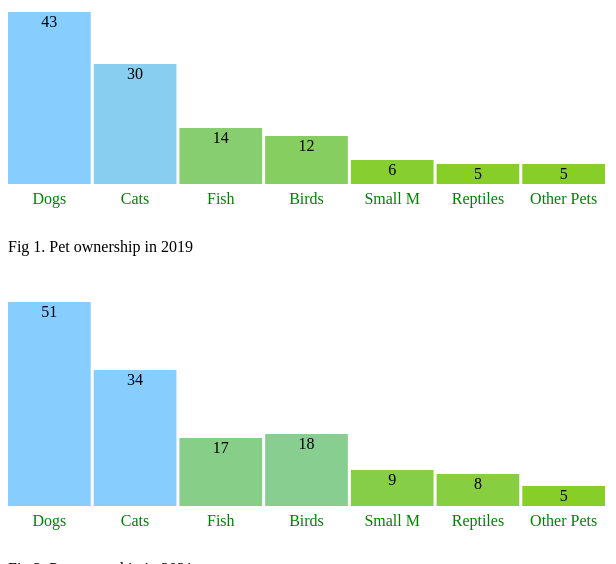
D3 v7 page, settled after 480 driven frames (8 s of simulated time); the page loaded 2 data file(s).


// ── Task_2.4.js
window.onload = init;

function init() {
    drawChart1();
    drawChart2();
}

function drawChart1(){
    d3.csv("Task_2.4_data_1.csv").then(function(data) {
        console.log("Data for Chart 1:", data);
        petOwnership = data;
        barChart1(petOwnership);
    });

    var w = 600;
    var h = 250;
    var barPadding = 3;

    var svg1 = d3.select("article.content").select("#chart1")
                .append("svg")
                .attr("width", w)
                .attr("height", h + 50); // Add extra height for labels

    function barChart1(petOwnership) {
        // Create the bars
        svg1.selectAll("rect")
            .data(petOwnership)
            .enter()
            .append("rect")
            .attr("x", function(d, i) {
                return i * (w / petOwnership.length);
            })
            .attr("y", function(d) {
                return h - (d.pets * 4);
            })
            .attr("width", w / petOwnership.length - barPadding)
            .attr("height", function(d) {
                return d.pets * 4;
            })
            .attr("fill", function(d) {
                return "rgb(135,206," + (d.pets * 8) + ")";
            });

        // Add values on top of the bars
        svg1.selectAll("text.value")
            .data(petOwnership)
            .enter()
            .append("text")
            .attr("class", "value")
            .text(function(d) {
                return d.pets;
            })
            .attr("fill", "black")
            .attr("x", function(d, i) {
                return i * (w / petOwnership.length) + (w / petOwnership.length - barPadding) / 2;
            })
            .attr("y", function(d) {
                return h - (d.pets * 4) + 15;  // Position slightly above the bar
            })
            .attr("text-anchor", "middle");

        // Add animal labels below the bars
        svg1.selectAll("text.animal")
            .data(petOwnership)
            .enter()
            .append("text")
            .attr("class", "animal")
            .text(function(d) {
                return d.animal;
            })
            .attr("fill", "green")
            .attr("x", function(d, i) {
                return i * (w / petOwnership.length) + (w / petOwnership.length - barPadding) / 2;
            })
            .attr("y", h + 20)
            .attr("text-anchor", "middle");
    }
}

function drawChart2(){
    d3.csv("Task_2.4_data_2.csv").then(function(data) {
        console.log("Data for Chart 2:", data);
        petOwnership = data;
        barChart2(petOwnership);
    });

    var w = 600;
    var h = 250;
    var barPadding = 3;

    var svg2 = d3.select("article.content").select("#chart2")
                .append("svg")
                .attr("width", w)
                .attr("height", h + 50);

    function barChart2(petOwnership) {
        // Create the bars
        svg2.selectAll("rect")
            .data(petOwnership)
            .enter()
            .append("rect")
            .attr("x", function(d, i) {
                return i * (w / petOwnership.length);
            })
            .attr("y", function(d) {
                return h - (d.pets * 4);
            })
            .attr("width", w / petOwnership.length - barPadding)
            .attr("height", function(d) {
                return d.pets * 4;
            })
            .attr("fill", function(d) {
                return "rgb(135,206," + (d.pets * 8) + ")";
            });

        // Add values on top of the bars
        svg2.selectAll("text.value")
            .data(petOwnership)
            .enter()
            .append("text")
            .attr("class", "value")
            .text(function(d) {
                return d.pets;
            })
            .attr("fill", "black")
            .attr("x", function(d, i) {
                return i * (w / petOwnership.length) + (w / petOwnership.length - barPadding) / 2;
            })
            .attr("y", function(d) {
                return h - (d.pets * 4) + 15;  // Adjusted for consistency
            })
            .attr("text-anchor", "middle");

        // Add animal labels below the bars
        svg2.selectAll("text.animal")
            .data(petOwnership)
            .enter()
            .append("text")
            .attr("class", "animal")
            .text(function(d) {
                return d.animal;
            })
            .attr("fill", "green")
            .attr("x", function(d, i) {
                return i * (w / petOwnership.length) + (w / petOwnership.length - barPadding) / 2;
            })
            .attr("y", h + 20)
            .attr("text-anchor", "middle");
    }
}


### data: Task_2.4_data_1.csv
animal, pets
Dogs, 43
Cats, 30
Fish, 14
Birds, 12
Small M, 6
Reptiles, 5
Other Pets, 5

### data: Task_2.4_data_2.csv
animal, pets
Dogs, 51
Cats, 34
Fish, 17
Birds, 18
Small M, 9
Reptiles, 8
Other Pets, 5